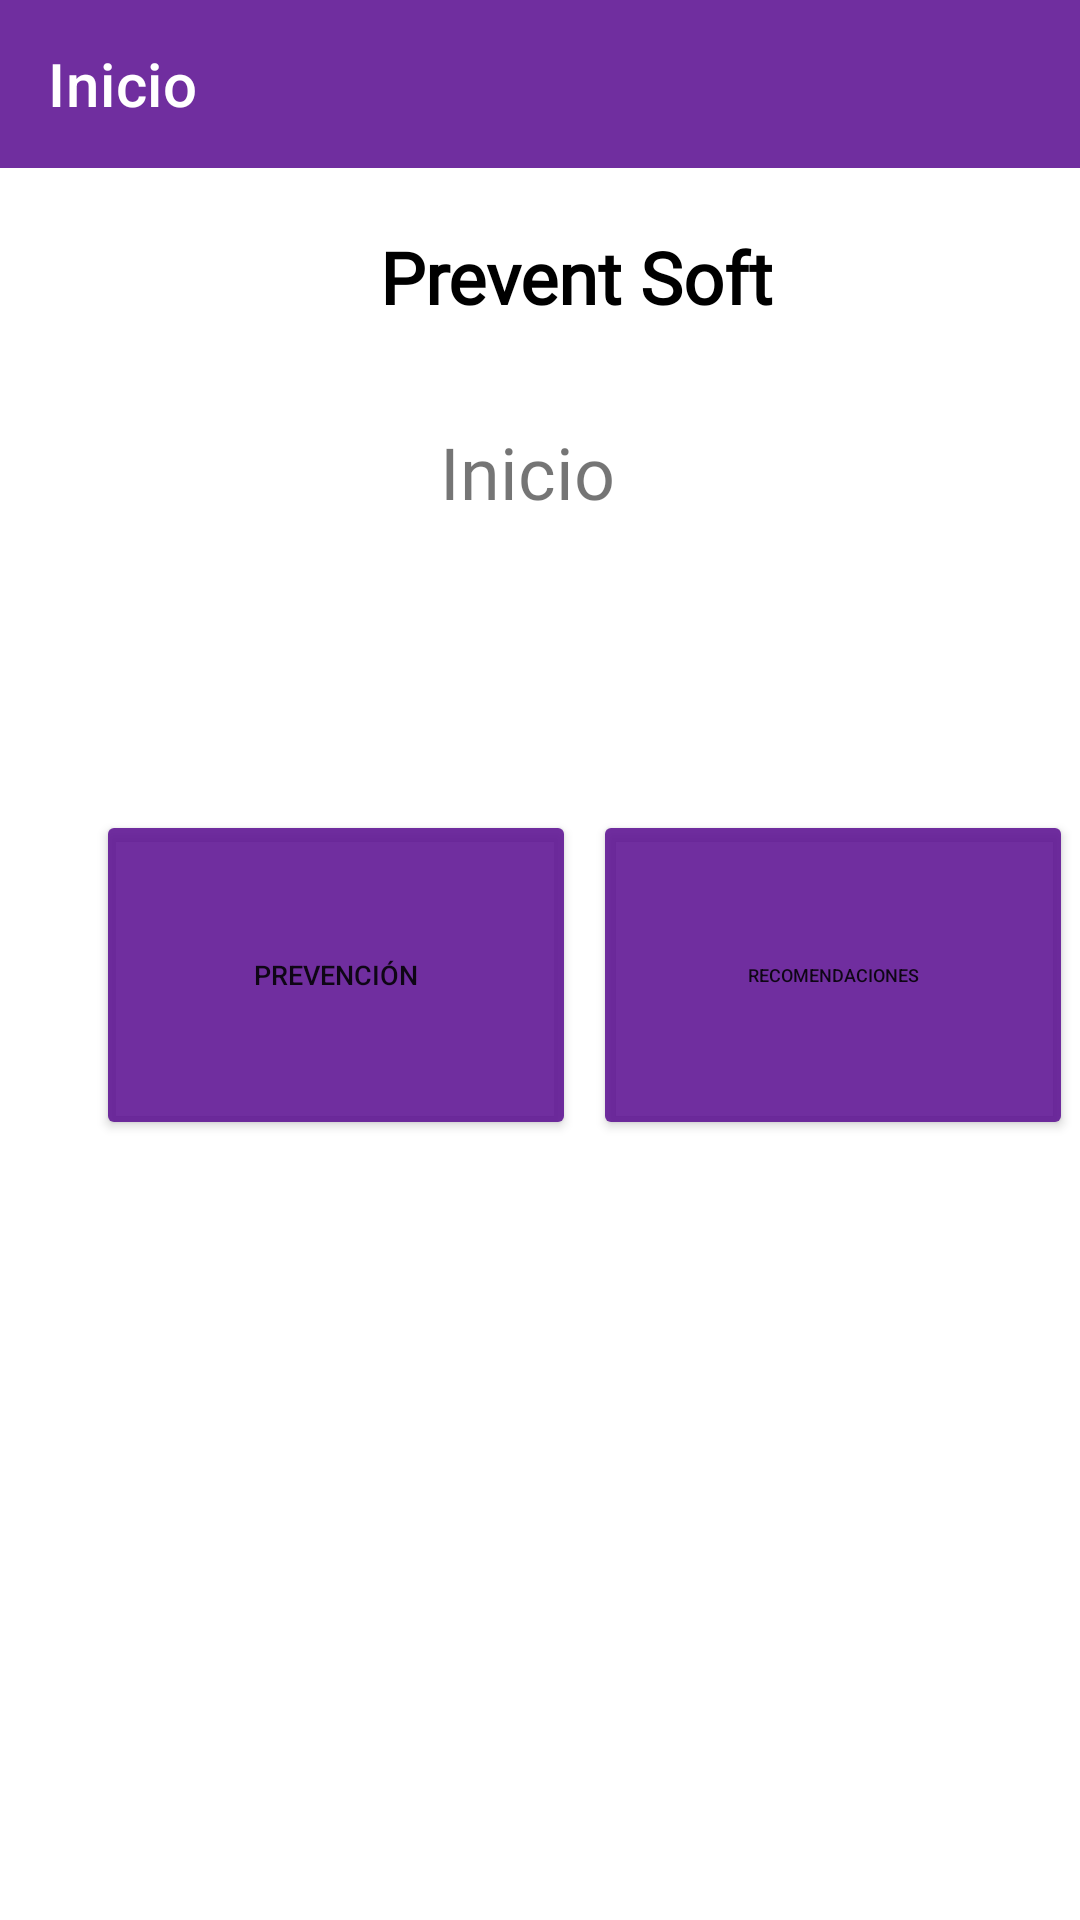

Here is an Android app screen rendered from its layout file. Give the layout XML and the strings, colors and styles it references.
<!-- AndroidManifest.xml: application theme Theme.PreventSoft -->
<!-- res/layout/home.xml -->
<?xml version="1.0" encoding="utf-8"?>
<androidx.constraintlayout.widget.ConstraintLayout xmlns:android="http://schemas.android.com/apk/res/android"
    xmlns:app="http://schemas.android.com/apk/res-auto"
    xmlns:tools="http://schemas.android.com/tools"
    android:layout_width="match_parent"
    android:layout_height="wrap_content"
    android:minHeight="800dp">

    <androidx.appcompat.widget.Toolbar
        android:id="@+id/toolbar"
        android:layout_width="match_parent"
        android:layout_height="wrap_content"
        android:background="#E25E1493"
        android:minHeight="?attr/actionBarSize"
        android:textAlignment="center"
        android:theme="?attr/actionBarTheme"
        app:layout_constraintEnd_toEndOf="parent"
        app:layout_constraintStart_toStartOf="parent"
        app:layout_constraintTop_toTopOf="parent"
        app:title="@string/home_title" />

    <TextView
        android:id="@+id/prevent_soft_name2"
        android:layout_width="wrap_content"
        android:layout_height="53dp"
        android:layout_marginTop="76dp"
        android:fontFamily="@font/cantora_one"
        android:text="@string/prevent_soft_name"
        android:textAlignment="center"
        android:textColor="@color/black"
        android:textSize="24sp"
        android:textStyle="bold"
        app:layout_constraintEnd_toEndOf="parent"
        app:layout_constraintHorizontal_bias="0.552"
        app:layout_constraintStart_toStartOf="parent"
        app:layout_constraintTop_toTopOf="parent" />

    <TextView
        android:id="@+id/textView"
        android:layout_width="163dp"
        android:layout_height="35dp"
        android:layout_marginTop="12dp"
        android:fontFamily="@font/cantora_one"
        android:text="@string/home_text"
        android:textAlignment="center"
        android:textSize="24sp"
        app:layout_constraintEnd_toEndOf="parent"
        app:layout_constraintHorizontal_bias="0.479"
        app:layout_constraintStart_toStartOf="parent"
        app:layout_constraintTop_toBottomOf="@+id/prevent_soft_name2" />

    <ImageView
        android:id="@+id/imageView"
        android:layout_width="121dp"
        android:layout_height="86dp"
        android:layout_marginTop="12dp"
        android:contentDescription="@string/home_icon_desc"
        app:layout_constraintEnd_toEndOf="parent"
        app:layout_constraintStart_toStartOf="parent"
        app:layout_constraintTop_toBottomOf="@+id/textView"
        app:srcCompat="@drawable/icons8_home" />

    <Button
        android:id="@+id/btn_forms"
        android:layout_width="160dp"
        android:layout_height="110dp"
        android:layout_marginStart="32dp"
        android:layout_marginBottom="40dp"
        android:text="@string/home_btn_form"
        android:textAlignment="center"
        android:textSize="11sp"
        app:backgroundTint="#E25E1493"
        app:icon="@drawable/icono_archivoshdpi"
        app:layout_constraintBottom_toTopOf="@+id/btn_prevention"
        app:layout_constraintStart_toStartOf="parent"
        app:layout_constraintTop_toBottomOf="@+id/imageView"
        app:layout_constraintVertical_bias="1.0" />

    <Button
        android:id="@+id/btn_tools"
        android:layout_width="160dp"
        android:layout_height="110dp"
        android:layout_marginBottom="40dp"
        android:text="@string/home_btn_tools"
        android:textAlignment="center"
        android:textSize="7.3sp"
        app:backgroundTint="#E25E1493"
        app:icon="@drawable/icono_herramientashdpi"
        app:layout_constraintBottom_toTopOf="@+id/btn_recomendations"
        app:layout_constraintEnd_toEndOf="parent"
        app:layout_constraintHorizontal_bias="0.728"
        app:layout_constraintStart_toEndOf="@+id/btn_forms"
        app:layout_constraintTop_toBottomOf="@+id/imageView"
        app:layout_constraintVertical_bias="1.0" />

    <Button
        android:id="@+id/btn_prevention"
        android:layout_width="160dp"
        android:layout_height="110dp"
        android:layout_marginStart="32dp"
        android:layout_marginBottom="260dp"
        android:text="@string/home_btn_prevent"
        android:textSize="8.9sp"
        app:backgroundTint="#E25E1493"
        app:icon="@drawable/icono_prevencionhdpi"
        app:layout_constraintBottom_toBottomOf="parent"
        app:layout_constraintStart_toStartOf="parent" />

    <Button
        android:id="@+id/btn_recomendations"
        android:layout_width="160dp"
        android:layout_height="110dp"
        android:layout_marginBottom="260dp"
        android:text="@string/home_btn_reco"
        android:textSize="5.9sp"
        app:backgroundTint="#E25E1493"
        app:icon="@drawable/icono_recomendacioneshdpi"
        app:layout_constraintBottom_toBottomOf="parent"
        app:layout_constraintEnd_toEndOf="parent"
        app:layout_constraintHorizontal_bias="0.728"
        app:layout_constraintStart_toEndOf="@+id/btn_prevention" />

    <TextView
        android:id="@+id/textViewName"
        android:layout_width="200dp"
        android:layout_height="29dp"
        android:layout_marginTop="16dp"
        android:fontFamily="@font/cantora_one"
        android:text=""
        android:textAlignment="center"
        android:textSize="24sp"
        app:layout_constraintEnd_toEndOf="parent"
        app:layout_constraintHorizontal_bias="0.455"
        app:layout_constraintStart_toStartOf="parent"
        app:layout_constraintTop_toBottomOf="@+id/btn_recomendations" />

    <ImageView
        android:id="@+id/logo2"
        android:layout_width="54dp"
        android:layout_height="62dp"
        android:layout_marginTop="64dp"
        android:contentDescription="@string/logo_prevent_soft"
        app:layout_constraintEnd_toEndOf="parent"
        app:layout_constraintHorizontal_bias="0.282"
        app:layout_constraintStart_toStartOf="parent"
        app:layout_constraintTop_toTopOf="parent"
        app:srcCompat="@drawable/psfavico" />

    <androidx.constraintlayout.widget.Group
        android:id="@+id/group"
        android:layout_width="wrap_content"
        android:layout_height="wrap_content"
        app:constraint_referenced_ids="logo2,prevent_soft_name2"
        app:layout_constraintBottom_toTopOf="parent"
        app:layout_constraintEnd_toStartOf="parent"
        app:layout_constraintStart_toStartOf="parent"
        app:layout_constraintTop_toTopOf="parent" />

</androidx.constraintlayout.widget.ConstraintLayout>
<!-- resources referenced by this layout -->
<resources>
  <!-- drawable icono_archivoshdpi: png bitmap (drawable, 1135 bytes) -->
  <!-- drawable icono_herramientashdpi: png bitmap (drawable, 1410 bytes) -->
  <!-- drawable icono_prevencionhdpi: png bitmap (drawable, 1841 bytes) -->
  <!-- drawable icono_recomendacioneshdpi: png bitmap (drawable, 1464 bytes) -->
  <string name="home_btn_form">Formularios</string>
  <string name="home_btn_prevent">Prevención</string>
  <string name="home_btn_reco">Recomendaciones</string>
  <string name="home_btn_tools">Herramientas</string>
  <string name="home_icon_desc">Icono de inicio</string>
  <string name="home_text">Inicio</string>
  <string name="home_title">Inicio</string>
  <string name="logo_prevent_soft">logoPreventSoft</string>
  <string name="prevent_soft_name">Prevent Soft</string>
  <style name="Theme.PreventSoft" parent="Theme.MaterialComponents.DayNight.DarkActionBar">
          
          <item name="colorPrimary">@color/purple_500</item>
          <item name="colorPrimaryVariant">@color/purple_700</item>
          <item name="colorOnPrimary">@color/white</item>
          
          <item name="colorSecondary">@color/teal_200</item>
          <item name="colorSecondaryVariant">@color/teal_700</item>
          <item name="colorOnSecondary">@color/black</item>
          
          <item name="android:statusBarColor" tools:targetApi="l">?attr/colorPrimaryVariant</item>
          
      </style>
  <!-- not gathered from this repository: default colours our renderer supplied (Android Studio template values) -->
  <color name="purple_500">#FF6200EE</color>
  <color name="purple_700">#FF3700B3</color>
  <color name="teal_200">#FF03DAC5</color>
  <color name="teal_700">#FF018786</color>
  <color name="black">#FF000000</color>
  <color name="white">#FFFFFFFF</color>
</resources>
